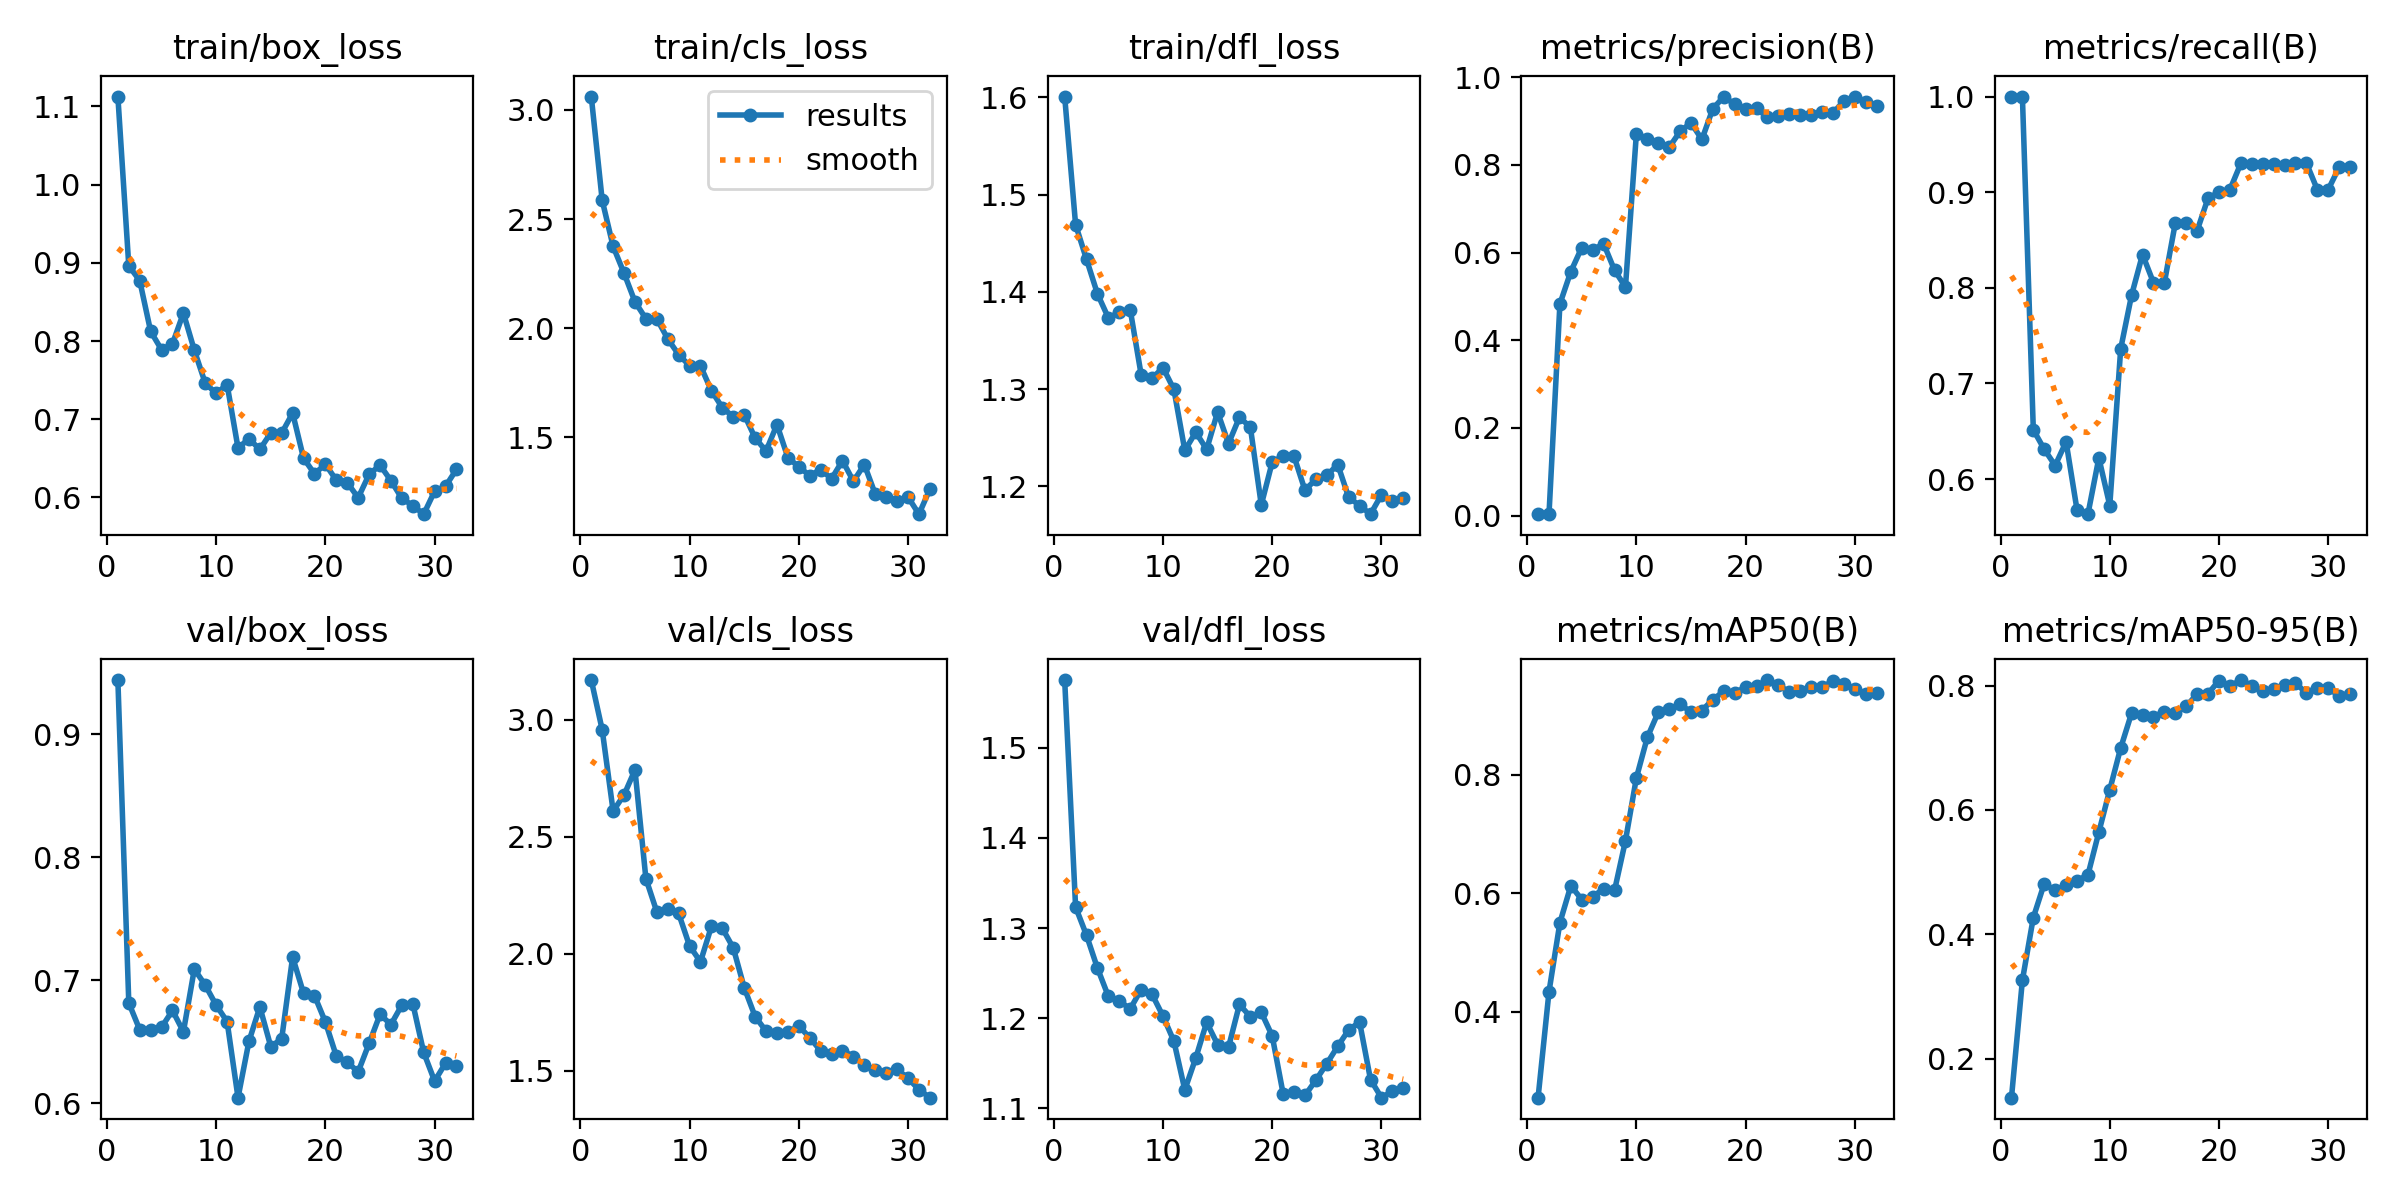

The file beside this chart, header and first rows:
epoch, time, train/box_loss, train/cls_loss, train/dfl_loss, metrics/precision(B), metrics/recall(B), metrics/mAP50(B), metrics/mAP50-95(B), val/box_loss, val/cls_loss, val/dfl_loss, lr/pg0, lr/pg1, lr/pg2
1, 2.673, 1.113, 3.061, 1.601, 0.00366, 1, 0.2554, 0.137, 0.944, 3.169, 1.575, 0.03377, 3.25203e-05, 3.25203e-05
2, 4.714, 0.8961, 2.586, 1.469, 0.00351, 1, 0.434, 0.3259, 0.6817, 2.957, 1.323, 0.01714, 6.53054e-05, 6.53054e-05
3, 6.721, 0.8773, 2.375, 1.433, 0.483, 0.6516, 0.5504, 0.4268, 0.6599, 2.61, 1.292, 0.000504, 9.75355e-05, 9.75355e-05
4, 8.701, 0.8124, 2.252, 1.398, 0.5567, 0.6312, 0.6126, 0.4814, 0.6594, 2.678, 1.256, 9.75025e-05, 9.75025e-05, 9.75025e-05
5, 10.69, 0.7889, 2.121, 1.373, 0.6113, 0.6142, 0.5894, 0.4705, 0.6619, 2.786, 1.224, 9.667e-05, 9.667e-05, 9.667e-05
6, 12.68, 0.7965, 2.044, 1.379, 0.6052, 0.639, 0.5938, 0.4794, 0.6755, 2.321, 1.219, 9.58375e-05, 9.58375e-05, 9.58375e-05
7, 14.63, 0.8358, 2.043, 1.382, 0.6203, 0.5679, 0.6079, 0.486, 0.6583, 2.179, 1.21, 9.5005e-05, 9.5005e-05, 9.5005e-05
8, 16.65, 0.7883, 1.951, 1.315, 0.5598, 0.5634, 0.6046, 0.4954, 0.7092, 2.191, 1.232, 9.41725e-05, 9.41725e-05, 9.41725e-05
9, 18.67, 0.7462, 1.879, 1.311, 0.5213, 0.6222, 0.6885, 0.5642, 0.6961, 2.172, 1.227, 9.334e-05, 9.334e-05, 9.334e-05
10, 20.68, 0.733, 1.828, 1.322, 0.8707, 0.5724, 0.7944, 0.6324, 0.6799, 2.034, 1.202, 9.25075e-05, 9.25075e-05, 9.25075e-05
11, 22.69, 0.7444, 1.827, 1.3, 0.8596, 0.7363, 0.8625, 0.6997, 0.6666, 1.966, 1.175, 9.1675e-05, 9.1675e-05, 9.1675e-05
12, 24.7, 0.6632, 1.714, 1.237, 0.8507, 0.7925, 0.905, 0.7558, 0.6047, 2.117, 1.121, 9.08425e-05, 9.08425e-05, 9.08425e-05
13, 26.71, 0.6751, 1.636, 1.256, 0.8397, 0.8348, 0.9103, 0.752, 0.6505, 2.109, 1.156, 9.001e-05, 9.001e-05, 9.001e-05
14, 28.69, 0.6614, 1.594, 1.238, 0.8761, 0.8054, 0.9187, 0.75, 0.6784, 2.025, 1.196, 8.91775e-05, 8.91775e-05, 8.91775e-05
15, 30.67, 0.6826, 1.604, 1.276, 0.8958, 0.8054, 0.9054, 0.7581, 0.6462, 1.856, 1.171, 8.8345e-05, 8.8345e-05, 8.8345e-05
16, 32.65, 0.6823, 1.497, 1.244, 0.8577, 0.8678, 0.908, 0.7564, 0.6526, 1.732, 1.168, 8.75125e-05, 8.75125e-05, 8.75125e-05
17, 34.66, 0.7079, 1.437, 1.271, 0.928, 0.8681, 0.9263, 0.7666, 0.7189, 1.67, 1.215, 8.668e-05, 8.668e-05, 8.668e-05
18, 36.68, 0.6502, 1.558, 1.261, 0.9551, 0.8598, 0.9405, 0.7866, 0.6895, 1.662, 1.202, 8.58475e-05, 8.58475e-05, 8.58475e-05
19, 38.7, 0.6303, 1.407, 1.181, 0.9383, 0.8939, 0.9384, 0.7869, 0.6877, 1.666, 1.207, 8.5015e-05, 8.5015e-05, 8.5015e-05
20, 40.7, 0.6424, 1.365, 1.225, 0.927, 0.8998, 0.9468, 0.8082, 0.6662, 1.691, 1.18, 8.41825e-05, 8.41825e-05, 8.41825e-05
21, 42.7, 0.6222, 1.325, 1.231, 0.9287, 0.9027, 0.9489, 0.7992, 0.6385, 1.642, 1.116, 8.335e-05, 8.335e-05, 8.335e-05
22, 44.66, 0.6191, 1.351, 1.231, 0.9081, 0.9301, 0.9594, 0.8089, 0.6336, 1.586, 1.118, 8.25175e-05, 8.25175e-05, 8.25175e-05
23, 46.68, 0.5996, 1.31, 1.196, 0.9112, 0.9297, 0.9507, 0.8, 0.6257, 1.573, 1.114, 8.1685e-05, 8.1685e-05, 8.1685e-05
24, 48.68, 0.6294, 1.393, 1.207, 0.9161, 0.9294, 0.9393, 0.7914, 0.6488, 1.586, 1.131, 8.08525e-05, 8.08525e-05, 8.08525e-05
25, 50.68, 0.6414, 1.299, 1.211, 0.9145, 0.9293, 0.9408, 0.7948, 0.6723, 1.561, 1.15, 8.002e-05, 8.002e-05, 8.002e-05
26, 52.7, 0.6214, 1.375, 1.222, 0.9139, 0.9289, 0.9481, 0.8016, 0.6641, 1.526, 1.169, 7.91875e-05, 7.91875e-05, 7.91875e-05
27, 54.7, 0.5988, 1.24, 1.189, 0.9195, 0.9301, 0.948, 0.8038, 0.6799, 1.502, 1.187, 7.8355e-05, 7.8355e-05, 7.8355e-05
28, 56.69, 0.5897, 1.225, 1.18, 0.9179, 0.9305, 0.9571, 0.7883, 0.6812, 1.489, 1.196, 7.75225e-05, 7.75225e-05, 7.75225e-05
29, 58.71, 0.5786, 1.209, 1.171, 0.9458, 0.9027, 0.9528, 0.7968, 0.6415, 1.507, 1.132, 7.669e-05, 7.669e-05, 7.669e-05
30, 60.72, 0.608, 1.226, 1.191, 0.9556, 0.9027, 0.9449, 0.7957, 0.6182, 1.468, 1.112, 7.58575e-05, 7.58575e-05, 7.58575e-05
31, 62.72, 0.6143, 1.148, 1.185, 0.9438, 0.926, 0.9358, 0.7834, 0.6328, 1.42, 1.119, 7.5025e-05, 7.5025e-05, 7.5025e-05
32, 64.71, 0.6359, 1.262, 1.188, 0.9351, 0.9268, 0.9373, 0.7871, 0.63, 1.385, 1.122, 7.41925e-05, 7.41925e-05, 7.41925e-05
